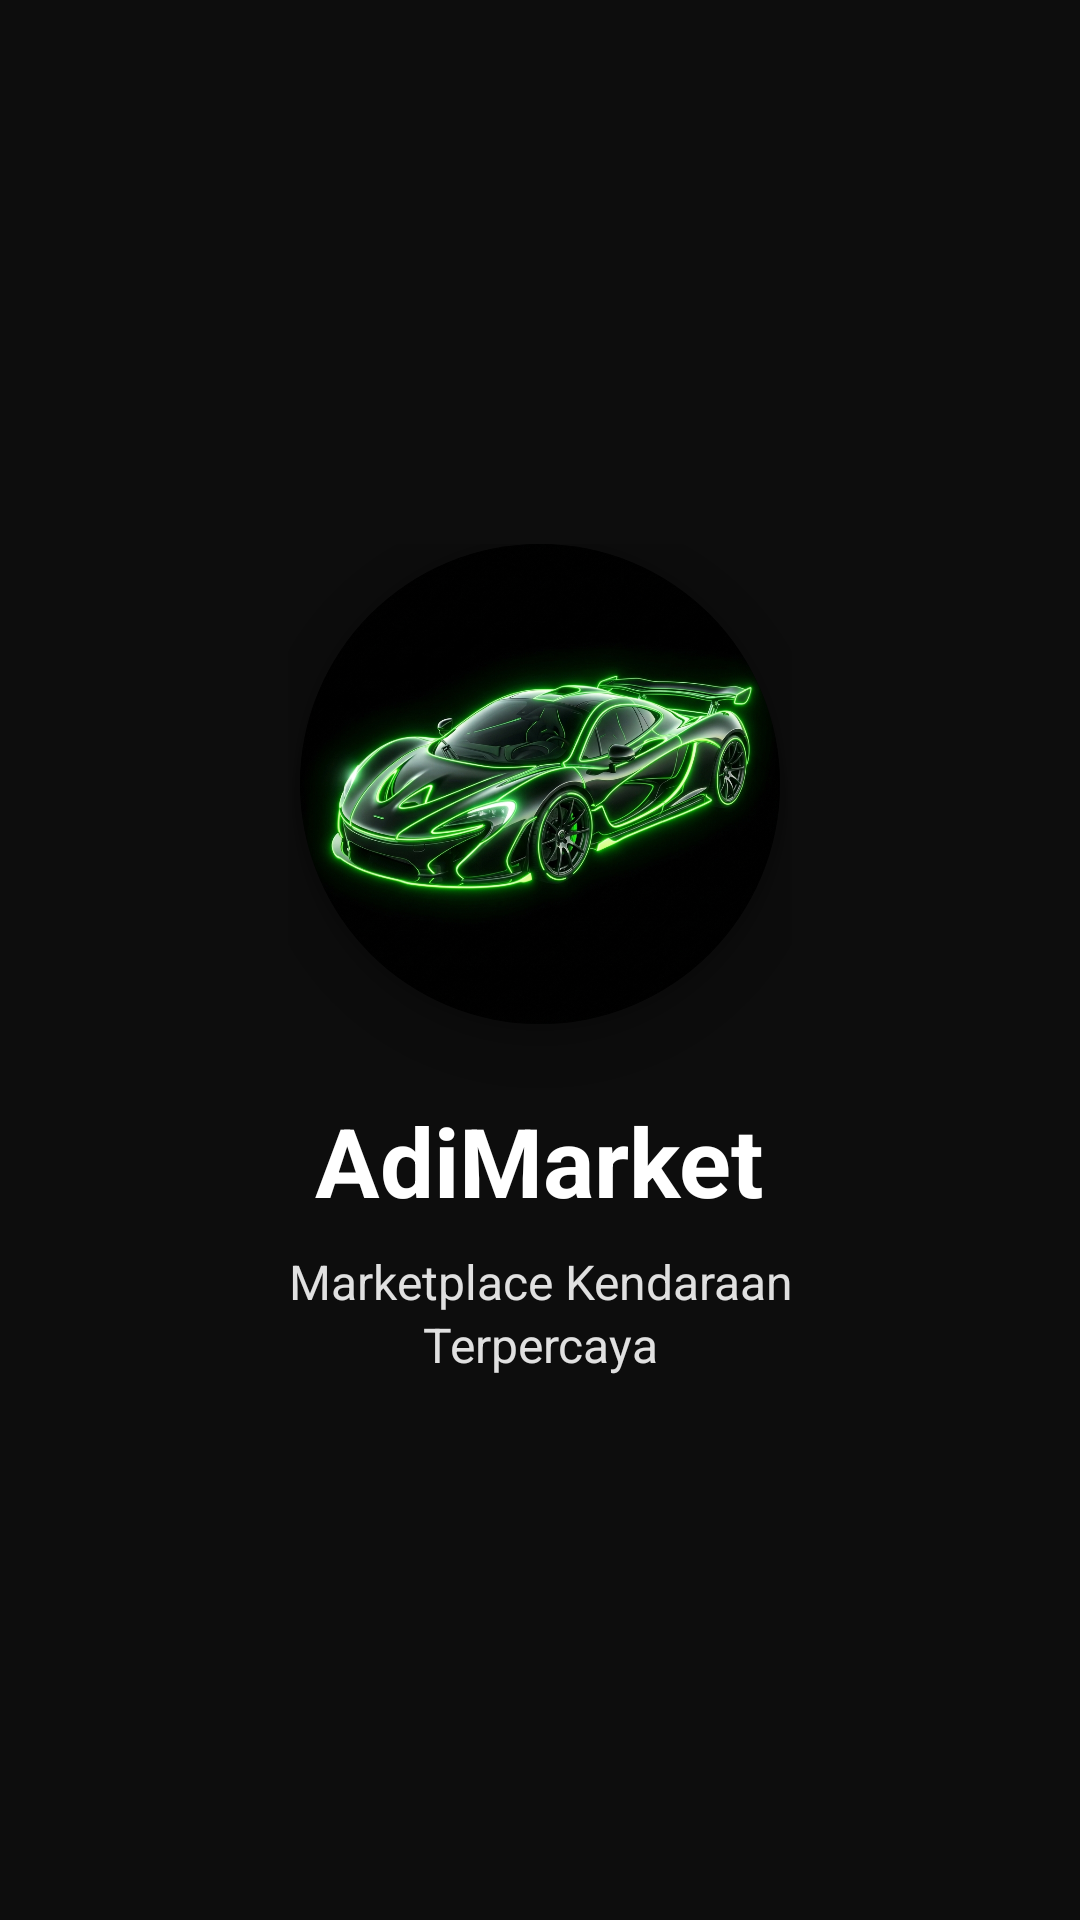

This screen was rendered from an Android layout file. Write that file and the resources it references.
<!-- AndroidManifest.xml: activity theme Theme.AppCompat.Light.NoActionBar -->
<!-- res/layout/activity_splash.xml -->
<?xml version="1.0" encoding="utf-8"?>
<androidx.constraintlayout.widget.ConstraintLayout xmlns:android="http://schemas.android.com/apk/res/android"
    xmlns:app="http://schemas.android.com/apk/res-auto"
    android:layout_width="match_parent"
    android:layout_height="match_parent"
    android:background="#212121">

    
    <ImageView
        android:layout_width="match_parent"
        android:layout_height="match_parent"
        android:src="@drawable/bg_vehicle_header"
        android:scaleType="centerCrop" />

    
    <View
        android:layout_width="match_parent"
        android:layout_height="match_parent"
        android:background="#99000000" />

    <LinearLayout
        android:layout_width="wrap_content"
        android:layout_height="wrap_content"
        android:orientation="vertical"
        android:gravity="center"
        app:layout_constraintTop_toTopOf="parent"
        app:layout_constraintBottom_toBottomOf="parent"
        app:layout_constraintStart_toStartOf="parent"
        app:layout_constraintEnd_toEndOf="parent">

        
        <androidx.cardview.widget.CardView
            android:layout_width="160dp"
            android:layout_height="160dp"
            android:layout_marginBottom="24dp"
            app:cardCornerRadius="80dp"
            app:cardBackgroundColor="#000000"
            app:cardElevation="8dp">

            <ImageView
                android:layout_width="match_parent"
                android:layout_height="match_parent"
                android:src="@drawable/ic_car_premium"
                android:scaleType="centerCrop"
                android:contentDescription="Car Icon" />

        </androidx.cardview.widget.CardView>

        
        <TextView
            android:layout_width="wrap_content"
            android:layout_height="wrap_content"
            android:text="AdiMarket"
            android:textSize="32sp"
            android:textStyle="bold"
            android:textColor="#FFFFFF"
            android:layout_marginBottom="8dp" />

        
        <TextView
            android:layout_width="wrap_content"
            android:layout_height="wrap_content"
            android:text="@string/marketplace_subtitle"
            android:textSize="16sp"
            android:textColor="#E0E0E0"
            android:gravity="center"
            android:lineSpacingExtra="2dp" />

    </LinearLayout>

</androidx.constraintlayout.widget.ConstraintLayout>
<!-- resources referenced by this layout -->
<resources>
  <!-- drawable ic_car_premium: png bitmap (drawable, 515486 bytes) -->
  <string name="marketplace_subtitle">Marketplace Kendaraan\nTerpercaya</string>
</resources>
